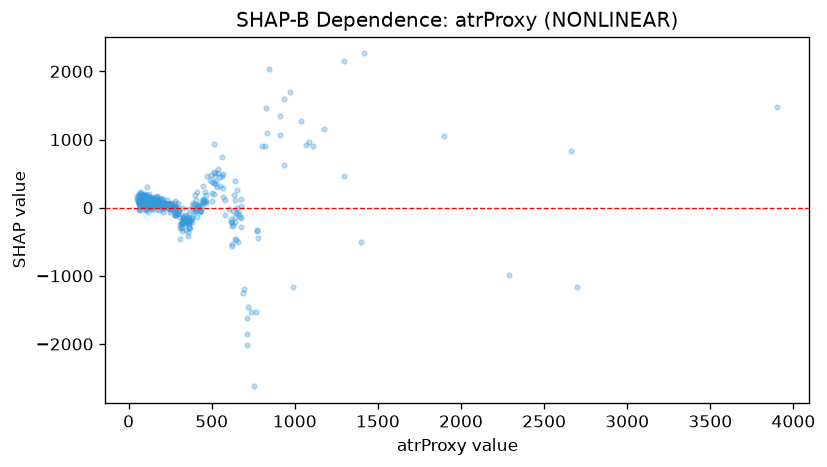

Data behind this chart, as committed beside it:
feature_value, shap_value
63.3, -23.49
64.1, -40.95
76.6, -32.79
67.3, 108.7
67.4, 14.78
87.4, 111.8
90.2, 93.6
74.6, 56.9
82.4, 121.6
63.1, 164
69.6, 229.7
52.8, 127.4
93.5, 130.3
93.6, 189.8
57.9, 102.9
88.6, 123.9
74.0, 98.4
125.9, 81.62
130.4, 91.02
105.4, 80.16
70.6, 136.3
138.9, -12.9
138.4, 68.46
139.3, 58.83
147.6, 87.45
103.7, 95.1
131.0, 85.34
179.1, 154.9
180.6, -36.53
97.6, 207.1
162.9, 98.04
171.7, 60.69
99.5, 128.9
147.3, -19.29
101.2, 32.54
148.6, 84.11
99.7, 170.9
81.7, 92.88
65.4, 60.37
169.3, -14.47
213.5, 53.71
285.8, -77.73
278.4, -109.9
111.5, 47.38
118.9, 124.1
170.3, 169.3
155.6, 85.45
125.6, 99.04
151.2, 98.61
133.6, 13.15
85.4, 171.9
134.9, 123.9
89.0, 180.1
72.0, 182.9
108.0, 40.76
66.1, 99.85
125.8, 45.36
75.2, 131.8
134.5, 13.15
71.0, 98.89
... 391 more rows
